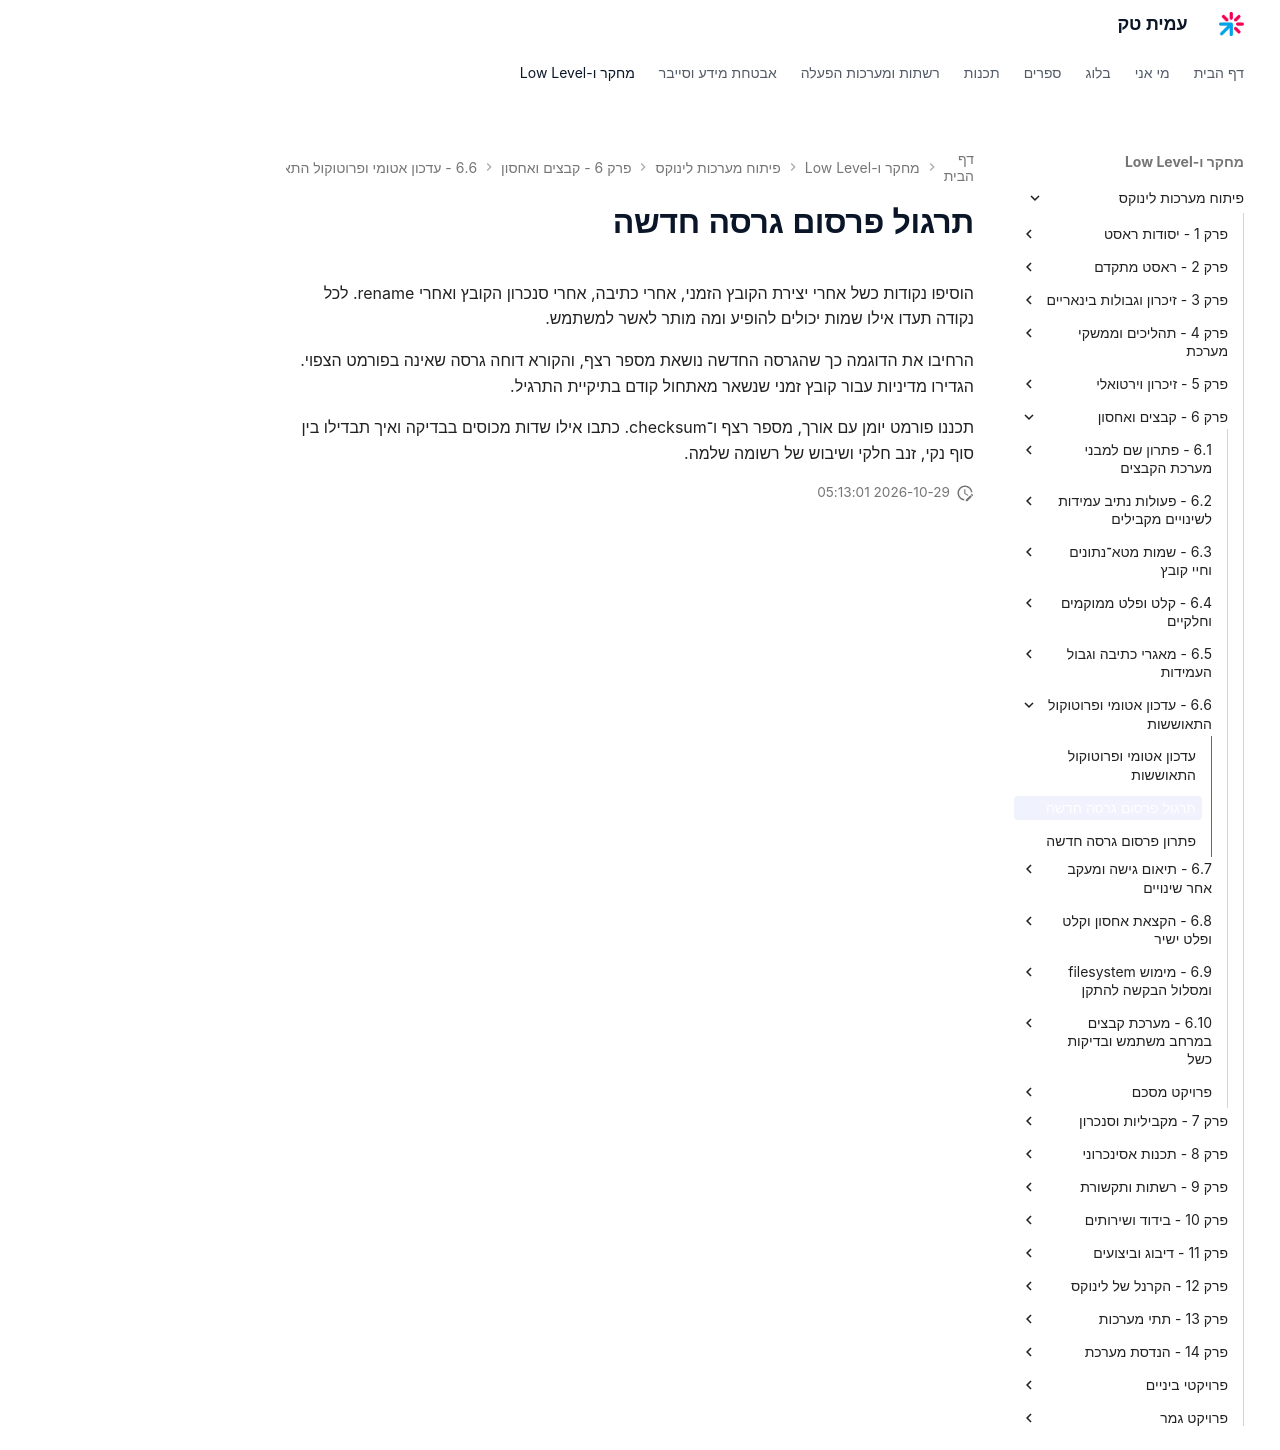

repository: AmitPinchasi/amittech · page: פיתוח-מערכות-לינוקס/6 - קבצים ואחסון/6.6 - עדכון אטומי ופרוטוקול התאוששות/6.6 - עדכון אטומי ופרוטוקול התאוששות - תרגול/index.html · generator: mkdocs

# תרגול פרסום גרסה חדשה

הוסיפו נקודות כשל אחרי יצירת הקובץ הזמני, אחרי כתיבה, אחרי סנכרון הקובץ ואחרי rename. לכל נקודה תעדו אילו שמות יכולים להופיע ומה מותר לאשר למשתמש.

הרחיבו את הדוגמה כך שהגרסה החדשה נושאת מספר רצף, והקורא דוחה גרסה שאינה בפורמט הצפוי. הגדירו מדיניות עבור קובץ זמני שנשאר מאתחול קודם בתיקיית התרגיל.

תכננו פורמט יומן עם אורך, מספר רצף ו־checksum. כתבו אילו שדות מכוסים בבדיקה ואיך תבדילו בין סוף נקי, זנב חלקי ושיבוש של רשומה שלמה.
